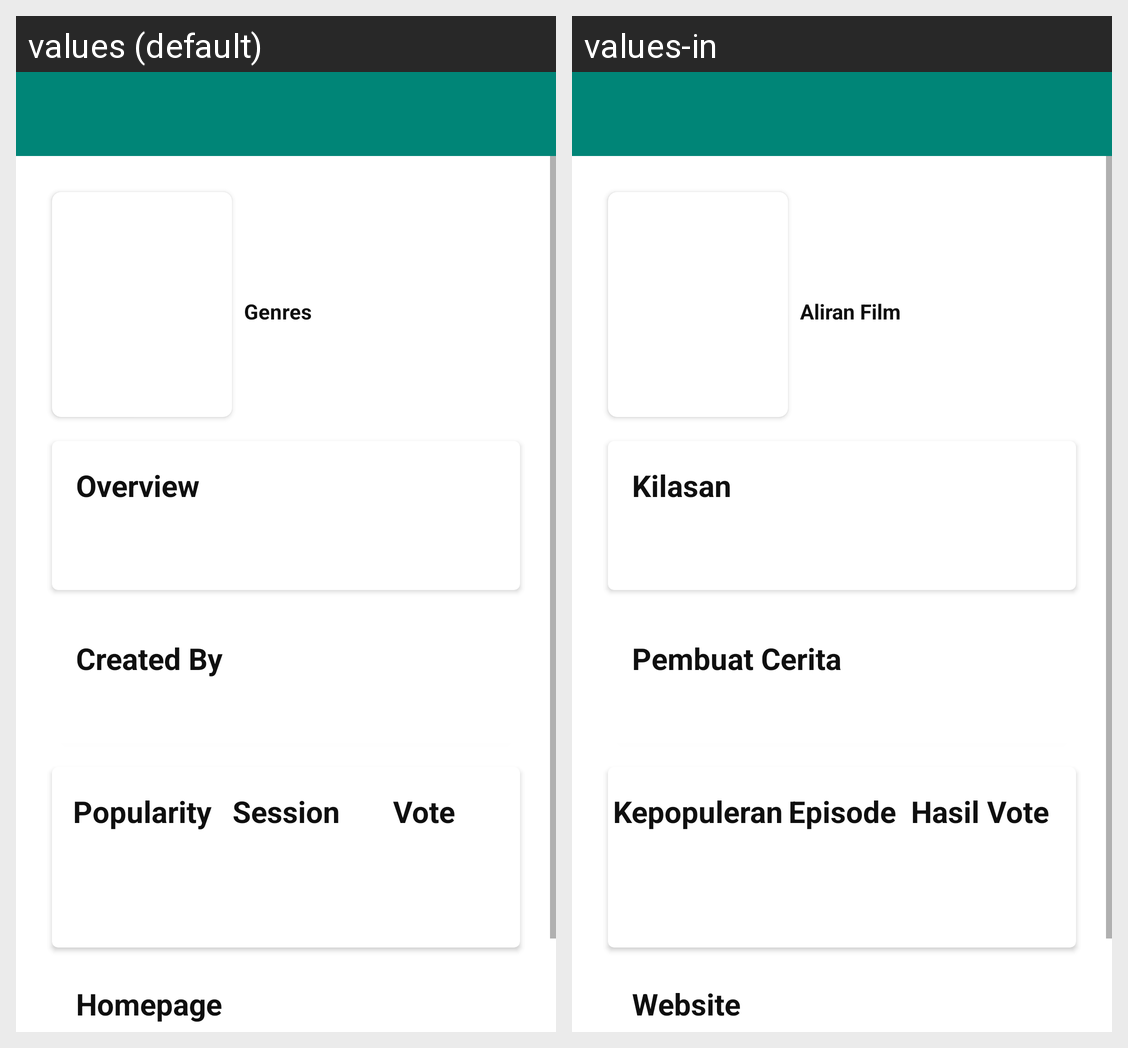

This grid shows one Android layout under two languages. Give, for every string resource on the screen, its name, the default text and each shown locale's text.
Android screen res/layout/activity_tv_show_detail.xml rendered under 2 locales, left to right: values (default), values-in. Device: Nexus 5 (rendered at 1080×1920; each locale shown at half size, 540×960, under a caption strip naming it); theme AppTheme.
Strings drawn on this screen, with the default value and each locale's value (text and hints the layout hard-codes, and strings that could not be matched under every locale, appear in the picture but are not listed):

text_genres
  values: Genres
  values-in: Aliran Film

text_overview
  values: Overview
  values-in: Kilasan

text_created_by
  values: Created By
  values-in: Pembuat Cerita

text_vote
  values: Vote
  values-in: Hasil Vote

text_session
  values: Session
  values-in: Episode

text_popularity
  values: Popularity
  values-in: Kepopuleran

text_homepage
  values: Homepage
  values-in: Website
